Dataset: TrainAI (GitHub, phuochoa6724-lgtm/Driver-Drowsiness). Classes: down, front, left, right.

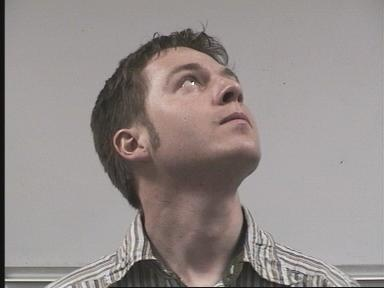
Label: right

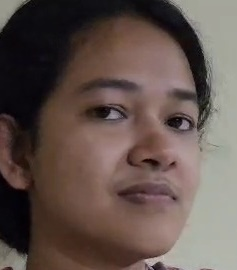
Label: right

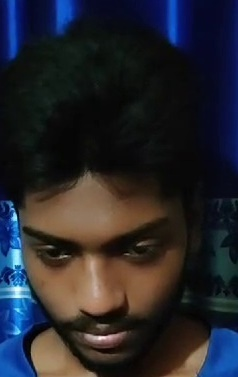
Label: down

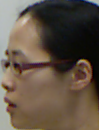
Label: left

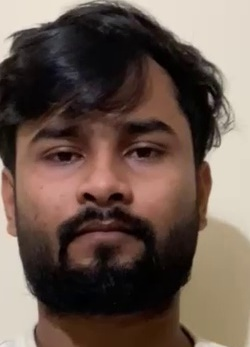
Label: front

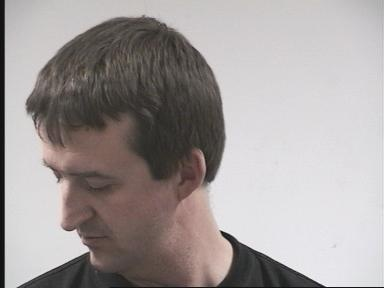
Label: left
